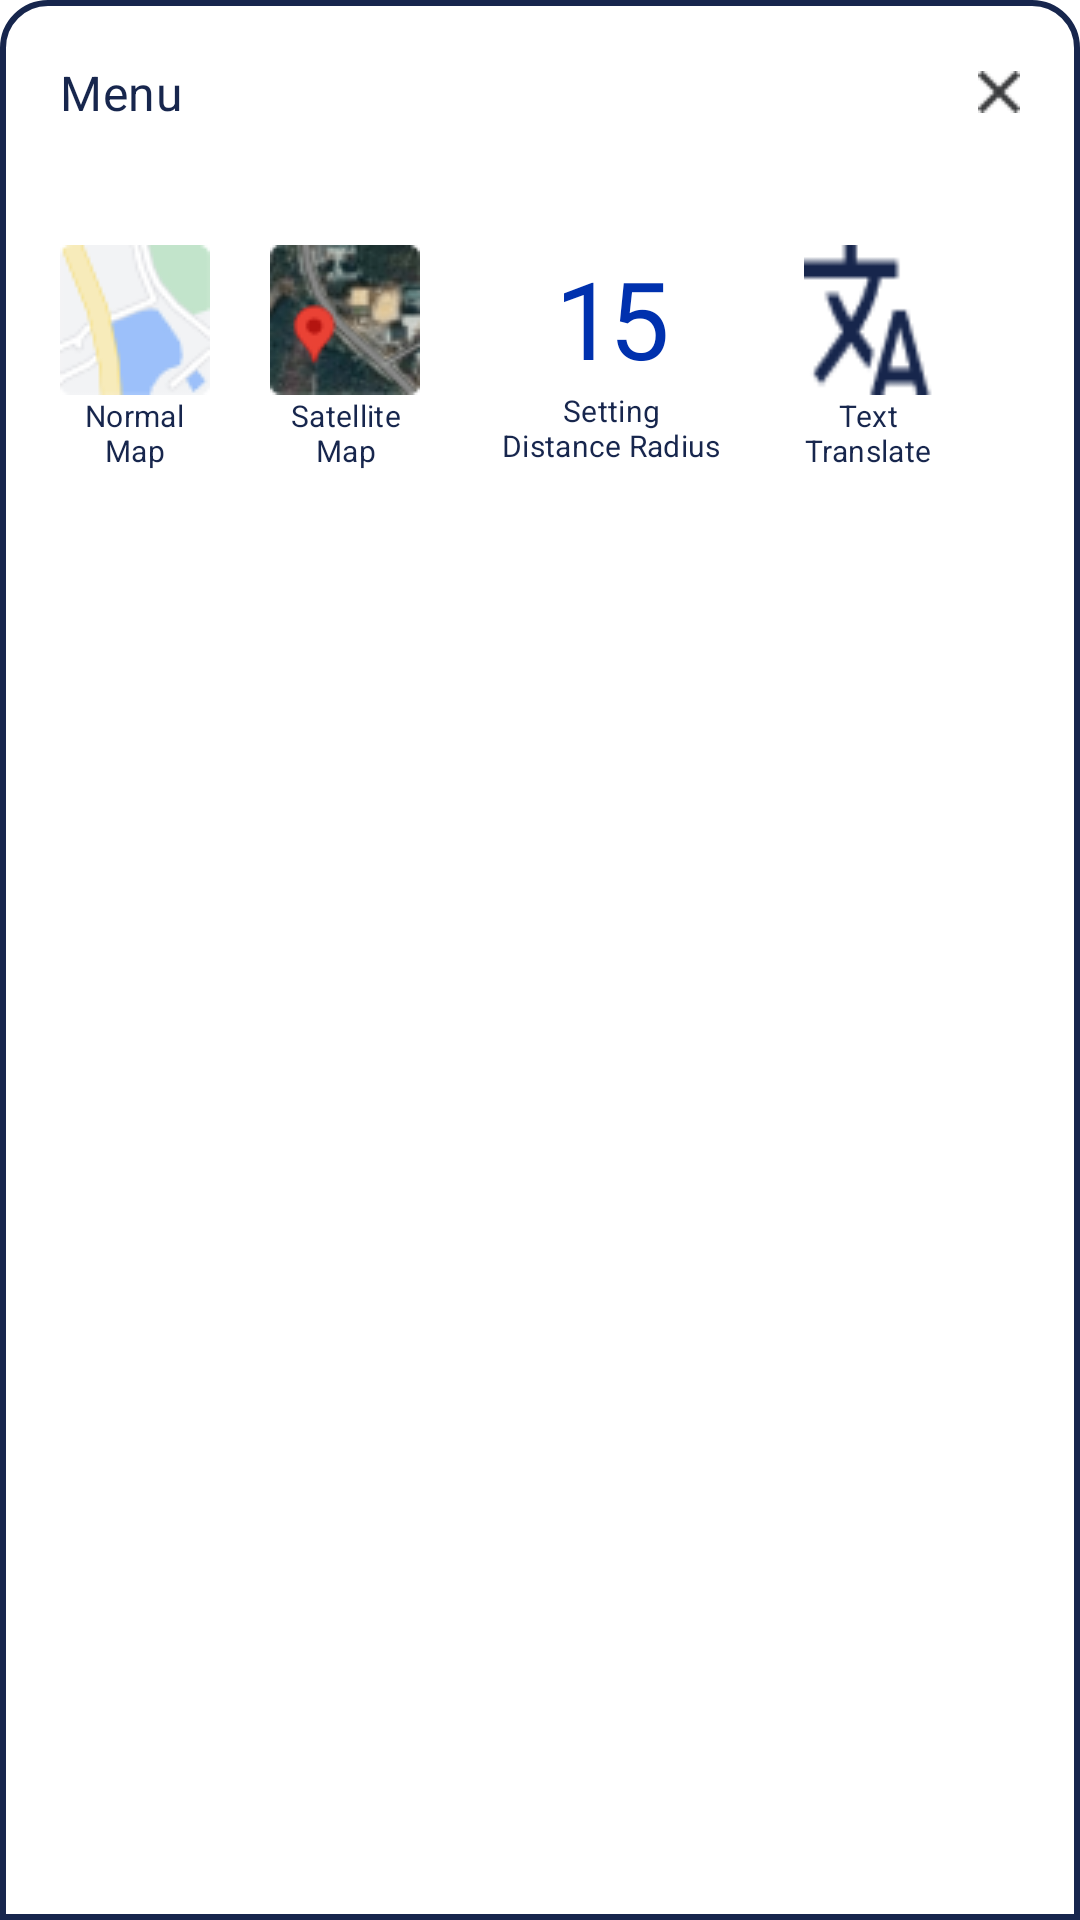

This screen was rendered from an Android layout file. Write that file and the resources it references.
<!-- AndroidManifest.xml: application theme Theme.Mongtron_T -->
<!-- res/layout/fragment_func_bar.xml -->
<?xml version="1.0" encoding="utf-8"?>
<LinearLayout xmlns:android="http://schemas.android.com/apk/res/android"
    xmlns:tools="http://schemas.android.com/tools"
    android:layout_width="match_parent"
    android:layout_height="180dp"
    android:background="@drawable/rounding_func_bar"
    android:orientation="vertical"
    tools:context=".fragment.FuncBarFragment">

    

    <LinearLayout
        android:layout_width="match_parent"
        android:layout_height="wrap_content"
        android:gravity="center"
        android:padding="20dp">

        <TextView
            android:layout_width="wrap_content"
            android:layout_height="wrap_content"
            android:text="@string/menu"
            android:textAppearance="@style/menu" />

        <View
            android:layout_width="0dp"
            android:layout_height="match_parent"
            android:layout_weight="1" />

        <ImageButton
            android:id="@+id/funcBarExitButton"
            android:layout_width="wrap_content"
            android:layout_height="wrap_content"
            android:background="@drawable/exit_button_img"
            android:contentDescription="@string/todo"
            tools:ignore="SpeakableTextPresentCheck,TouchTargetSizeCheck" />

    </LinearLayout>

    <LinearLayout
        android:layout_width="match_parent"
        android:layout_height="120dp"
        android:padding="20dp">

        <RelativeLayout
            android:layout_width="wrap_content"
            android:layout_height="wrap_content"
            android:layout_marginEnd="20dp">

            <ImageButton
                android:id="@+id/normalMapButton"
                android:layout_width="wrap_content"
                android:layout_height="wrap_content"
                android:layout_gravity="center"
                android:background="@drawable/normal_map_img"
                android:contentDescription="@string/todo"
                tools:ignore="SpeakableTextPresentCheck,TouchTargetSizeCheck" />

            <TextView
                android:layout_width="wrap_content"
                android:layout_height="wrap_content"
                android:layout_below="@id/normalMapButton"
                android:text="@string/normal_map"
                android:textAppearance="@style/func_bar_button"
                android:textAlignment="center"
                android:layout_centerHorizontal="true"/>
        </RelativeLayout>

        <RelativeLayout
            android:layout_width="wrap_content"
            android:layout_height="wrap_content"
            android:layout_marginEnd="20dp">

            <ImageButton
                android:id="@+id/hybridMapButton"
                android:layout_width="wrap_content"
                android:layout_height="wrap_content"
                android:layout_gravity="center"
                android:background="@drawable/satellite_map_img"
                android:contentDescription="@string/todo"
                tools:ignore="SpeakableTextPresentCheck,TouchTargetSizeCheck" />

            <TextView
                android:layout_width="wrap_content"
                android:layout_height="wrap_content"
                android:layout_below="@id/hybridMapButton"
                android:text="@string/satellite_map"
                android:textAppearance="@style/func_bar_button"
                android:textAlignment="center"
                android:layout_centerHorizontal="true"/>
        </RelativeLayout>

        <RelativeLayout
            android:layout_width="wrap_content"
            android:layout_height="wrap_content"
            android:layout_marginEnd="20dp">

            <android.widget.Button
                android:id="@+id/radiusInfoButton"
                android:layout_width="wrap_content"
                android:layout_height="wrap_content"
                android:layout_gravity="center"
                android:background="@null"
                android:text="15"
                android:textAppearance="@style/func_bar_radius"
                tools:ignore="SpeakableTextPresentCheck,TouchTargetSizeCheck" />

            <TextView
                android:layout_width="wrap_content"
                android:layout_height="wrap_content"
                android:layout_below="@id/radiusInfoButton"
                android:text="@string/setting_distance_radius"
                android:textAppearance="@style/func_bar_button"
                android:textAlignment="center"
                android:layout_centerHorizontal="true"/>
        </RelativeLayout>

        <RelativeLayout
            android:layout_width="wrap_content"
            android:layout_height="wrap_content"
            android:layout_marginEnd="20dp">

            <ImageButton
                android:id="@+id/textTranslationButton"
                android:layout_width="43.24dp"
                android:layout_height="50dp"
                android:layout_gravity="center"
                android:background="@drawable/text_translate_img"
                android:contentDescription="@string/todo"
                tools:ignore="SpeakableTextPresentCheck,TouchTargetSizeCheck" />

            <TextView
                android:layout_width="wrap_content"
                android:layout_height="wrap_content"
                android:layout_below="@id/textTranslationButton"
                android:text="@string/text_translate"
                android:textAppearance="@style/func_bar_button"
                android:textAlignment="center"
                android:layout_centerHorizontal="true"/>
        </RelativeLayout>
    </LinearLayout>


</LinearLayout>
<!-- resources referenced by this layout -->
<resources>
  <!-- drawable exit_button_img: png bitmap (drawable, 255 bytes) -->
  <!-- drawable normal_map_img: png bitmap (drawable, 2919 bytes) -->
  <!-- drawable rounding_func_bar (drawable) -->
  <?xml version="1.0" encoding="utf-8"?>
  <shape xmlns:android="http://schemas.android.com/apk/res/android"
      android:padding="10dp"
      android:shape="rectangle"
      android:elevation="100dp">
      <solid android:color="@color/white" />
      <stroke
          android:width="2dp"
          android:color="@color/main_background"/>
      <corners
          android:topLeftRadius="15dp"
          android:topRightRadius="15dp"/>
  
  </shape>
  <!-- drawable satellite_map_img: png bitmap (drawable, 6558 bytes) -->
  <!-- drawable text_translate_img: png bitmap (drawable, 1018 bytes) -->
  <string name="menu">Menu</string>
  <string name="normal_map">Normal\nMap</string>
  <string name="satellite_map">Satellite\nMap</string>
  <string name="setting_distance_radius">Setting\nDistance Radius</string>
  <string name="text_translate">Text\nTranslate</string>
  <string name="todo">TODO</string>
  <style name="func_bar_button">
          <item name="android:textSize">10sp</item>
          <item name="android:letterSpacing">0.01</item>
          <item name="android:textColor">#17264D</item>
      </style>
  <style name="func_bar_radius">
          <item name="android:textSize">36sp</item>
          <item name="android:letterSpacing">-0.06</item>
          <item name="android:textColor">#0031AE</item>
      </style>
  <style name="menu">
          <item name="android:textSize">16sp</item>
          <item name="android:letterSpacing">0.01</item>
          <item name="android:textColor">#17264D</item>
      </style>
  <style name="Theme.Mongtron_T" parent="Theme.MaterialComponents.Light.DarkActionBar">
          
          <item name="windowNoTitle">true</item>
          <item name="colorPrimary">@color/purple_500</item>
          <item name="colorPrimaryVariant">@color/purple_700</item>
          <item name="colorOnPrimary">@color/white</item>
          
          <item name="colorSecondary">@color/teal_200</item>
          <item name="colorSecondaryVariant">@color/teal_700</item>
          <item name="colorOnSecondary">@color/black</item>
          
          <item name="android:statusBarColor">?attr/colorPrimaryVariant</item>
          
      </style>
  <color name="white">#FFFFFFFF</color>
  <color name="main_background">#17264D</color>
  <color name="purple_500">#FF6200EE</color>
  <color name="purple_700">#FF3700B3</color>
  <color name="teal_200">#FF03DAC5</color>
  <color name="teal_700">#FF018786</color>
  <color name="black">#FF000000</color>
</resources>
